The GitHub repository RohithDevarshetty/AMD_classification contains a labelled image folder "AMD_classification" with 2 categories: AMD, non age-related macular degeneration. Examples follow, each with its label.

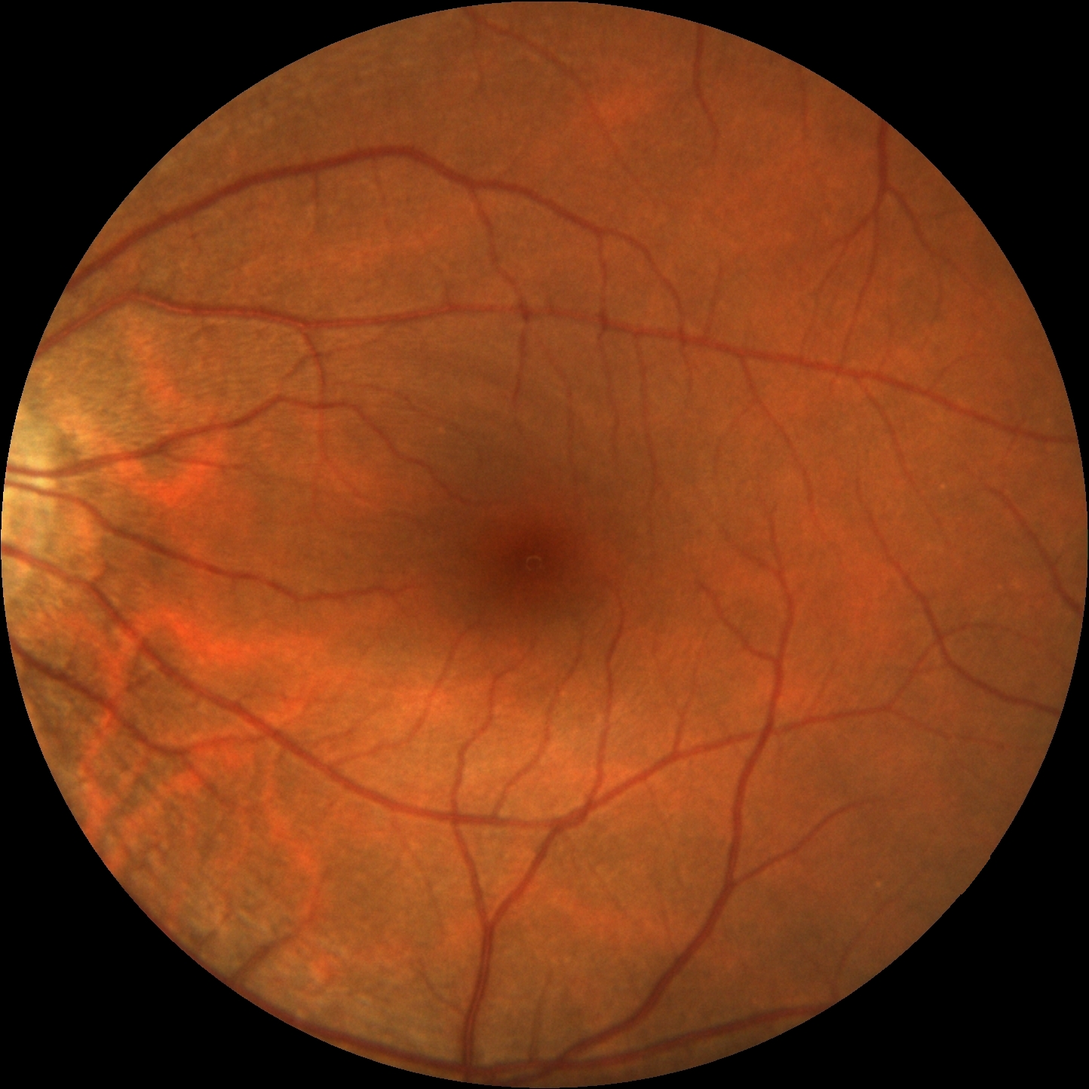
Label: non age-related macular degeneration

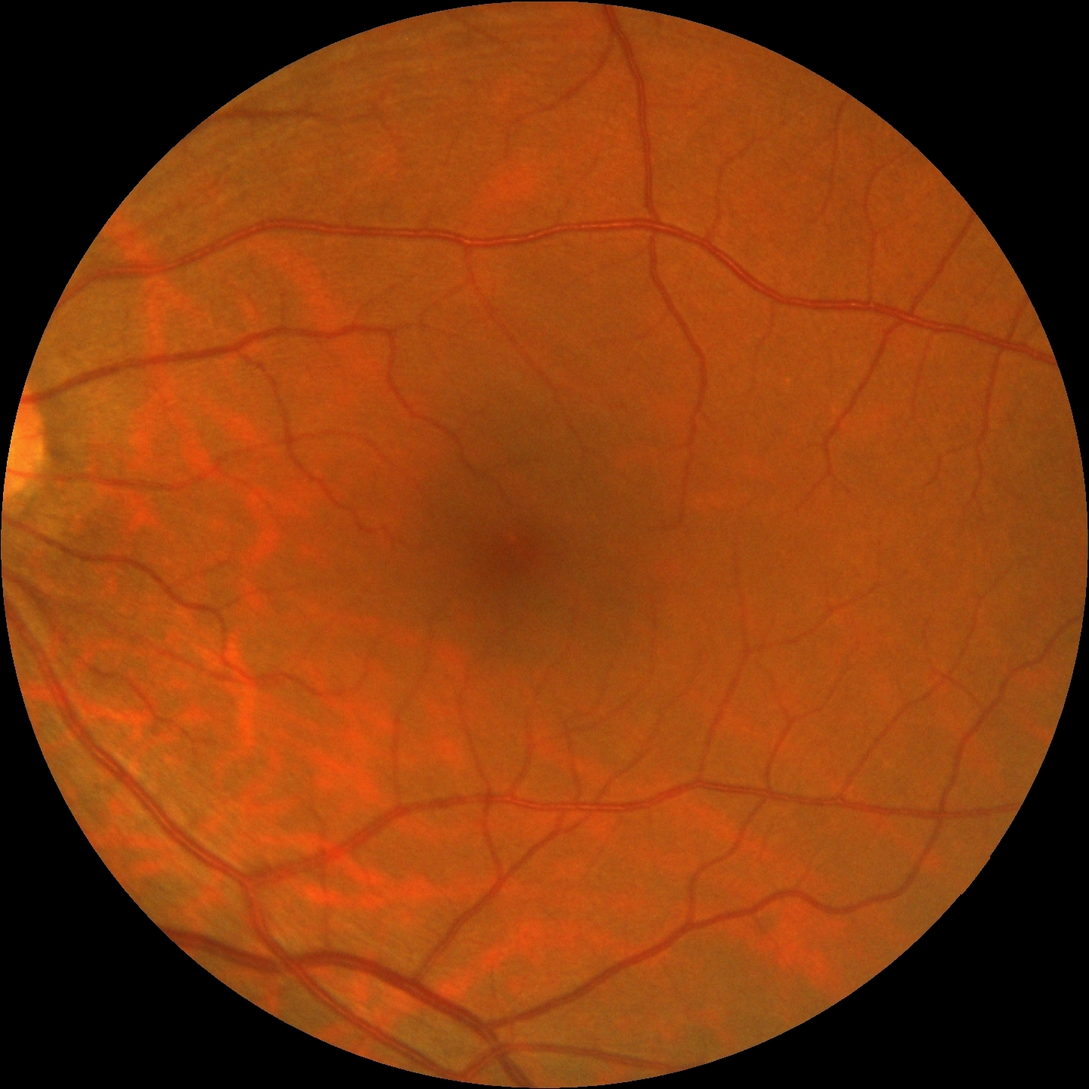
Label: non age-related macular degeneration

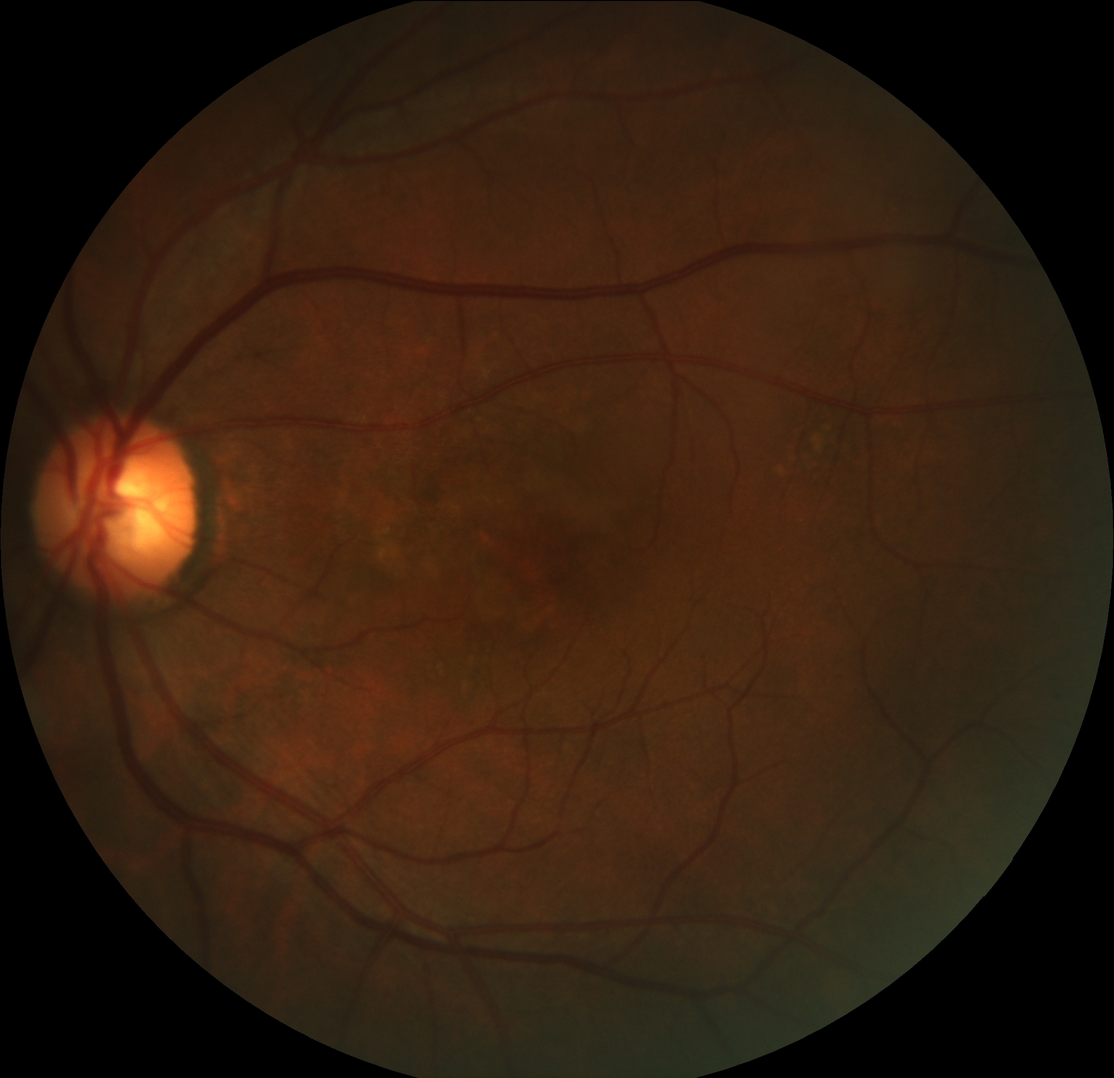
Label: AMD

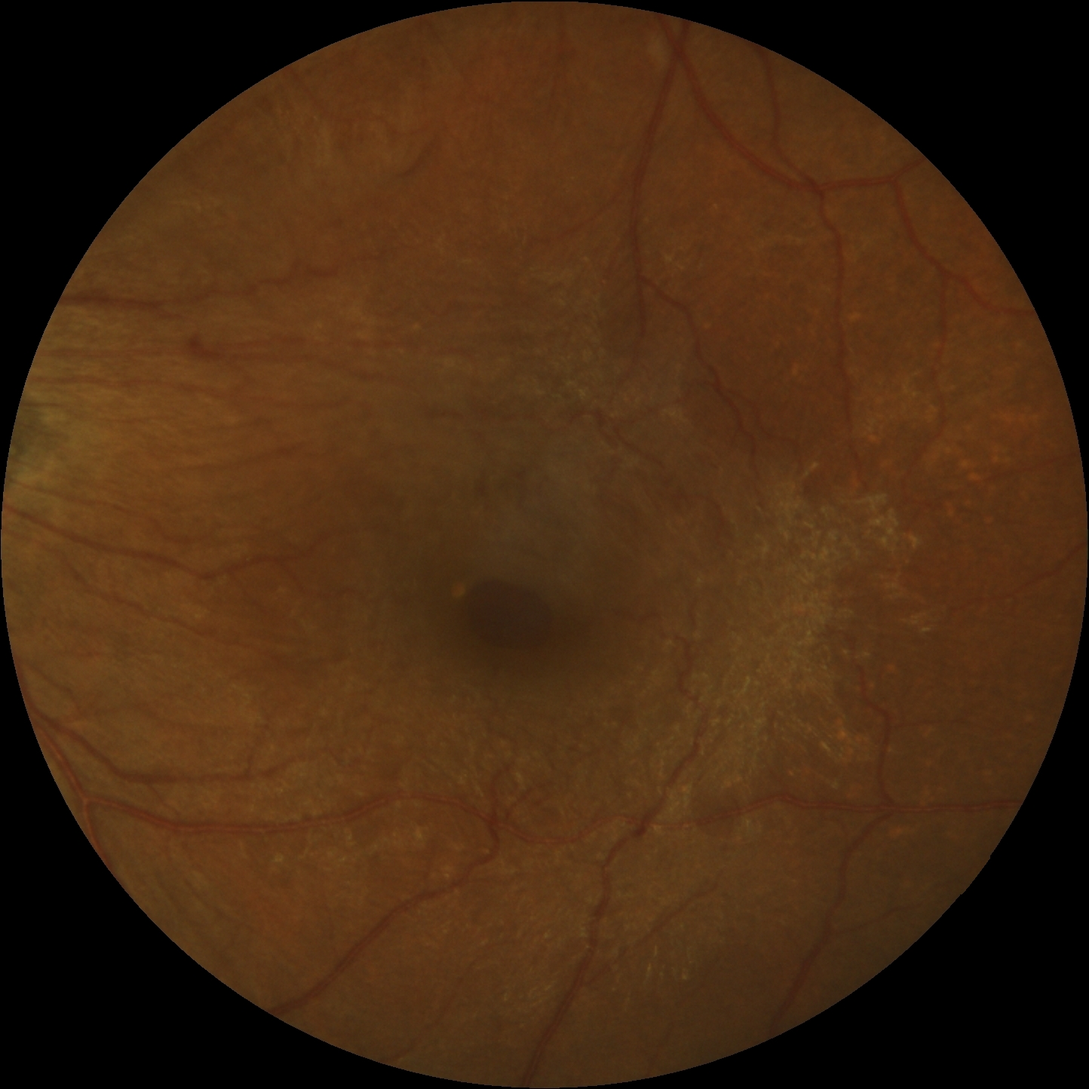
Label: non age-related macular degeneration

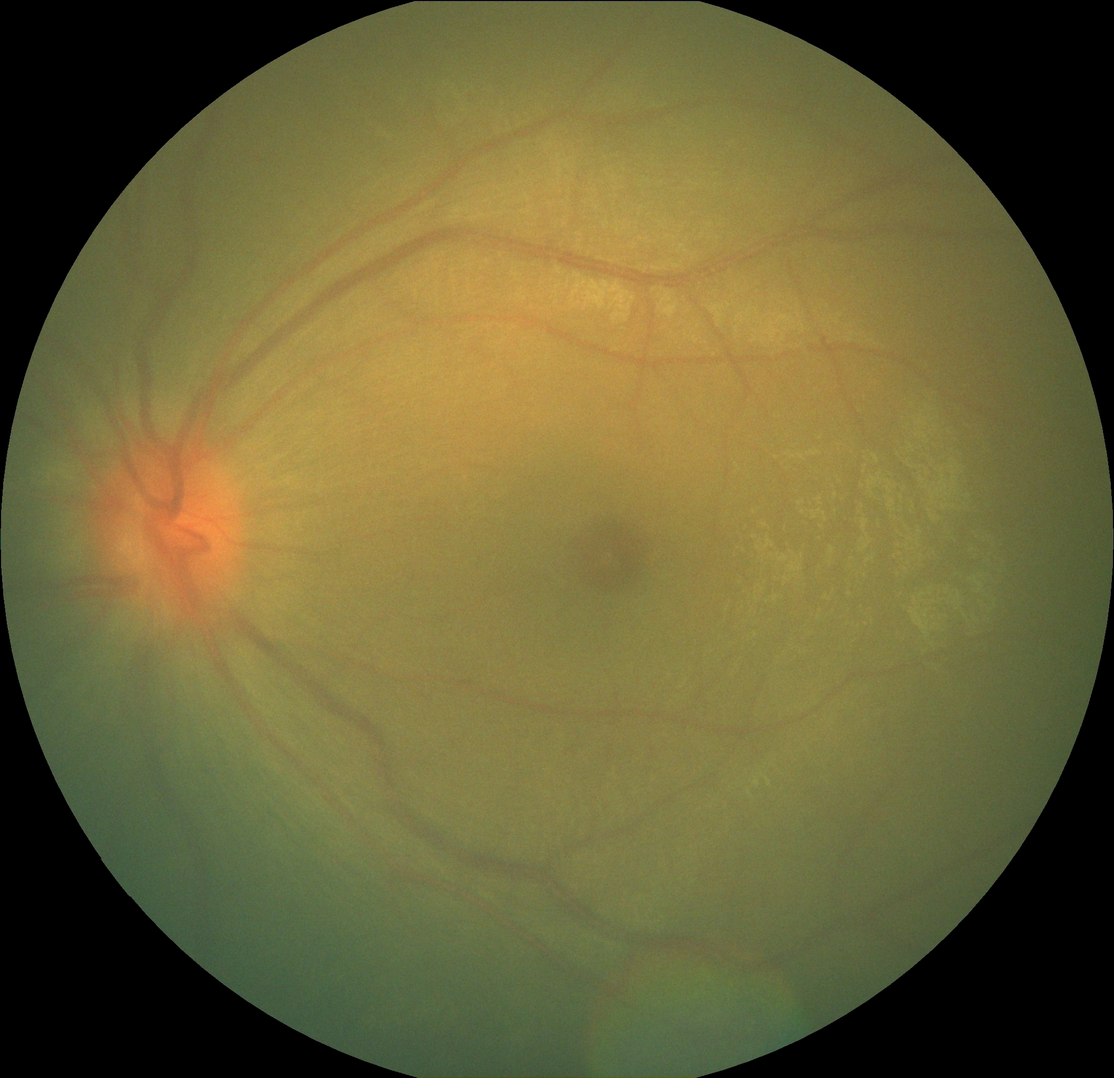
Label: non age-related macular degeneration

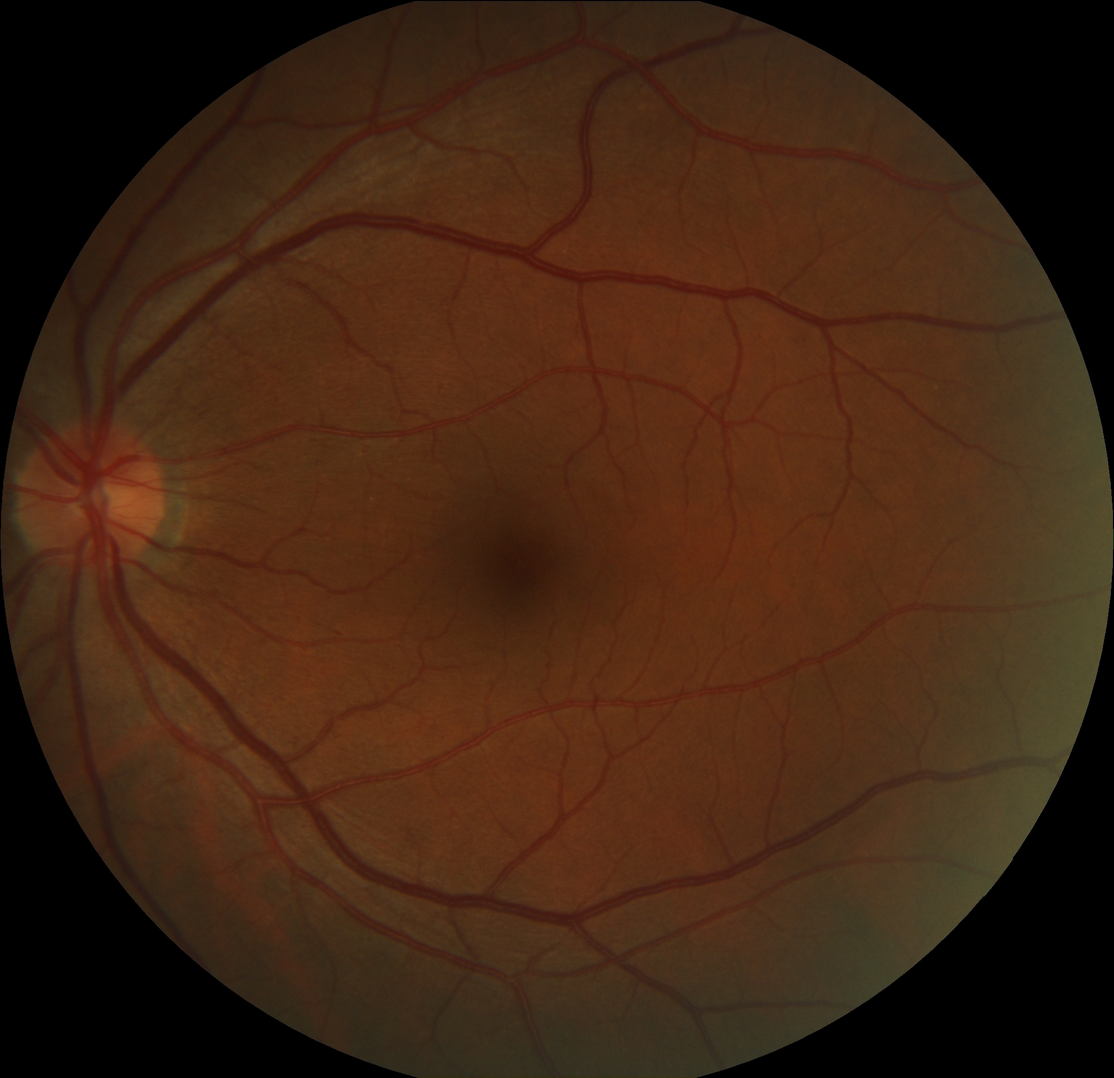
Label: non age-related macular degeneration
